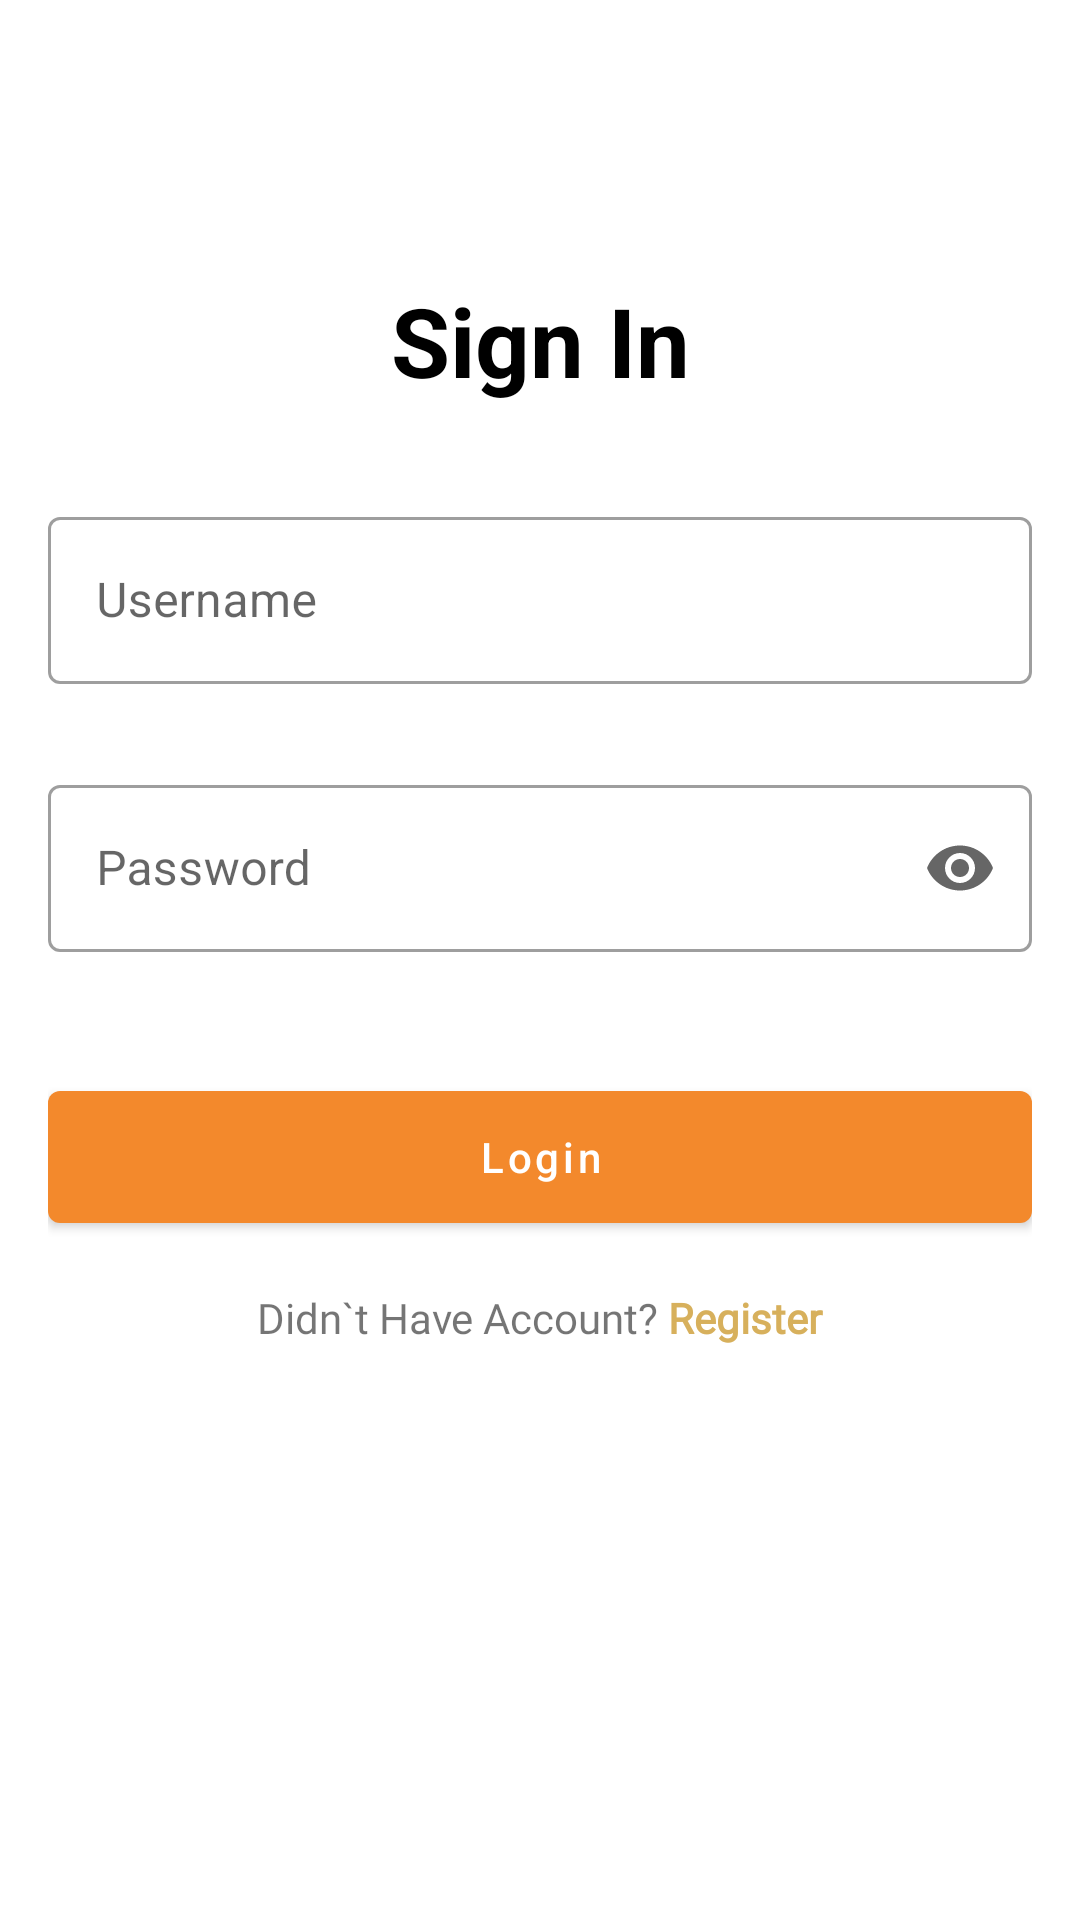

Reconstruct the res/layout file that produces this screen, plus the resources it refers to.
<!-- AndroidManifest.xml: application theme Theme.MedStore -->
<!-- res/layout/fragment_login.xml -->
<?xml version="1.0" encoding="utf-8"?>
<androidx.constraintlayout.widget.ConstraintLayout xmlns:android="http://schemas.android.com/apk/res/android"
    xmlns:app="http://schemas.android.com/apk/res-auto"
    xmlns:tools="http://schemas.android.com/tools"
    android:layout_width="match_parent"
    android:layout_height="match_parent"
    tools:context=".presentation.ui.auth.login.LoginFragment">

    <androidx.constraintlayout.widget.ConstraintLayout
        android:layout_width="match_parent"
        android:layout_height="match_parent"
        android:layout_marginHorizontal="16dp"
        app:layout_constraintBottom_toBottomOf="parent">

        <TextView
            android:id="@+id/tv_title_sign_in"
            android:layout_width="wrap_content"
            android:layout_height="wrap_content"
            android:layout_marginTop="92dp"
            android:text="@string/sign_in"
            android:textColor="@color/black"
            android:textSize="32sp"
            android:textStyle="bold"
            app:layout_constraintEnd_toEndOf="parent"
            app:layout_constraintStart_toStartOf="parent"
            app:layout_constraintTop_toTopOf="parent" />

        <com.google.android.material.textfield.TextInputLayout
            android:id="@+id/til_username"
            style="@style/Widget.MaterialComponents.TextInputLayout.OutlinedBox"
            android:layout_width="match_parent"
            android:layout_height="wrap_content"
            android:layout_marginTop="32dp"
            app:errorEnabled="true"
            app:layout_constraintEnd_toEndOf="parent"
            app:layout_constraintStart_toStartOf="parent"
            app:layout_constraintTop_toBottomOf="@id/tv_title_sign_in">

            <com.google.android.material.textfield.TextInputEditText
                android:id="@+id/et_username"
                android:layout_width="match_parent"
                android:layout_height="wrap_content"
                android:hint="@string/username"
                android:maxLines="1" />

        </com.google.android.material.textfield.TextInputLayout>

        <com.google.android.material.textfield.TextInputLayout
            android:id="@+id/til_password"
            style="@style/Widget.MaterialComponents.TextInputLayout.OutlinedBox"
            android:layout_width="match_parent"
            android:layout_height="wrap_content"
            android:layout_marginTop="8dp"
            app:endIconMode="password_toggle"
            app:errorEnabled="true"
            app:layout_constraintEnd_toEndOf="parent"
            app:layout_constraintStart_toStartOf="parent"
            app:layout_constraintTop_toBottomOf="@id/til_username">

            <com.google.android.material.textfield.TextInputEditText
                android:id="@+id/et_password"
                android:layout_width="match_parent"
                android:layout_height="wrap_content"
                android:hint="@string/password"
                android:inputType="textPassword"
                android:maxLines="1" />

        </com.google.android.material.textfield.TextInputLayout>

        <com.google.android.material.button.MaterialButton
            android:id="@+id/btn_login"
            android:layout_width="match_parent"
            android:layout_height="?actionBarSize"
            android:layout_marginTop="20dp"
            android:text="@string/login"
            android:textAllCaps="false"
            app:layout_constraintEnd_toEndOf="parent"
            app:layout_constraintStart_toStartOf="parent"
            app:layout_constraintTop_toBottomOf="@id/til_password" />

        <TextView
            android:id="@+id/tv_register"
            android:layout_width="wrap_content"
            android:layout_height="wrap_content"
            android:layout_marginTop="16dp"
            android:fontFamily="@font/poppins_regular"
            android:text="@string/no_have_account"
            android:textSize="@dimen/content"
            app:layout_constraintEnd_toEndOf="@id/btn_login"
            app:layout_constraintStart_toStartOf="@id/btn_login"
            app:layout_constraintTop_toBottomOf="@id/btn_login"/>

    </androidx.constraintlayout.widget.ConstraintLayout>

</androidx.constraintlayout.widget.ConstraintLayout>
<!-- resources referenced by this layout -->
<resources>
  <color name="black">#FF000000</color>
  <string name="login">Login</string>
  <string name="no_have_account">Didn`t Have Account? <b><font color="#D7B05C">Register</font></b></string>
  <string name="password">Password</string>
  <string name="sign_in">Sign In</string>
  <string name="username">Username</string>
  <style name="Theme.MedStore" parent="Theme.MaterialComponents.DayNight.NoActionBar">
          
          <item name="colorPrimary">@color/primary</item>
          <item name="colorPrimaryVariant">@color/blue_ocean</item>
          <item name="colorOnPrimary">@color/white</item>
          
          <item name="colorSecondary">@color/teal_200</item>
          <item name="colorSecondaryVariant">@color/teal_700</item>
          <item name="colorOnSecondary">@color/black</item>
          
          <item name="android:windowLightStatusBar">true</item>
          <item name="android:statusBarColor">?attr/colorOnPrimary</item>
          
      </style>
  <color name="primary">#F3892C</color>
  <color name="blue_ocean">#47D2F4</color>
  <color name="white">#FFFFFFFF</color>
  <color name="teal_200">#FF03DAC5</color>
  <color name="teal_700">#FF018786</color>
</resources>
